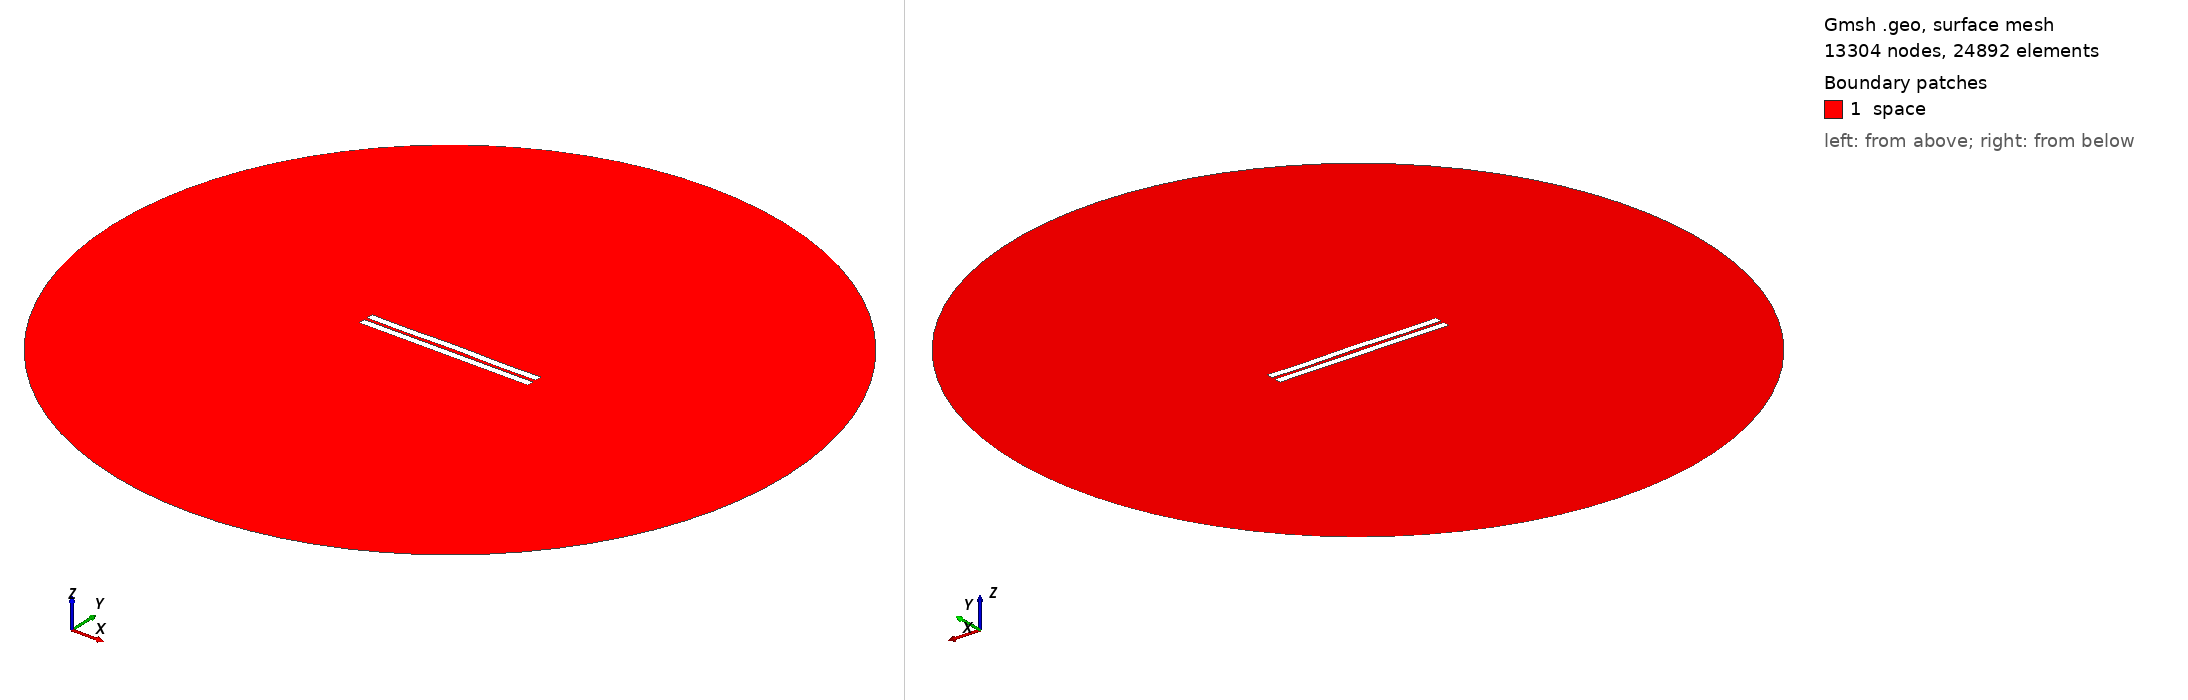

Gmsh geometry script, surface-meshed: 13304 nodes, 24892 surface elements. Boundary patches (legend numbers): 1 space. Left view from above one corner, right view from below the opposite corner. Legend entries are the model's physical surfaces. The drawing asked Gmsh for element sizes between 1% and 20% of the model's largest extent; the script's own settings can give other sizes.

=== 1586.geo (drawn) ===
//---------------------------------------
// Geometry kernel
//---------------------------------------

SetFactory("OpenCASCADE");



//---------------------------------------
// Parameters of the geometry
//---------------------------------------

// Overetch of the upper plate
overetch = 0.0;

// Distance between the plates
distance = 2.0;

// Discretization over the x axis (for the deformation)
nx = 50; 

// Length of the plate
L = 100 - overetch; 

// Number of modes
n = 4; 

// 1st mode coefficient
coeff(1) = 0.0;
beta(1) = 0.596864 * 3.1415926535 / L;

// 2nd mode coefficient
coeff(2) = 0.07499999999999998;
beta(2) = 1.49418 * 3.1415926535 / L;

// 3rd mode coefficient
coeff(3) = 0.0;
beta(3) = 2.50025 * 3.1415926535 / L;

// 4th mode coefficient
coeff(4) = -0.15;
beta(4) = 3.49999 * 3.1415926535 / L;



//---------------------------------------
// Upper plate (deformed rectangle)
//---------------------------------------

// Coordiantes of the upper plate
xmin = -50;
xmax = 50 - overetch;

// Height of the upper plate
yheight = 4 - 2 * overetch;

// Indexes of the points
UpperID[] = {};
LowerID[] = {};
LeftID[] = {};
RightID[] = {};

// Point index
p = 1;

// Horizontal edges
For i In {1:nx}
    x = xmin + (i-1)*(xmax - xmin)/(nx-1);

    y_bottom = distance / 2 + overetch;
    For j In {1:n}
        C = (Cosh(beta(j)*L) + Cos(beta(j)*L)) / (Sinh(beta(j)*L) + Sin(beta(j)*L));
        y_bottom  = y_bottom + coeff(j) * (Cosh(beta(j)*(x+50)) - Cos(beta(j)*(x+50)) - C * (Sinh(beta(j)*(x+50)) - Sin(beta(j)*(x+50))));
    EndFor

    y_top = y_bottom + yheight;

    Point(p) = {x, y_top, 0, 1.0};
    UpperID[i] = p;
    p = p + 1;

    Point(p) = {x, y_bottom, 0, 1.0};
    LowerID[i] = p;
    p = p + 1;
EndFor

// Create point lists
UpperPts[] = {}; LowerPts[] = {};
For i In {1:nx}
  UpperPts[] += {UpperID[i]};
  LowerPts[] += {LowerID[i]};
EndFor

// Build splines
Spline(1) = {UpperPts[]};
Spline(2) = {LowerPts[]};
Line(3) = {LowerPts[nx-1], UpperPts[nx-1]};
Line(4) = {LowerPts[0], UpperPts[0]};

// Build the plane surface
Curve Loop(1) = {2, 3, -1, -4};
Plane Surface(1) = {1};



//---------------------------------------
// Lower plate (rectangle)
//---------------------------------------

// Vertices
Point(1001) = {-50, -1, 0, 1.0};
Point(1002) = { 50, -1, 0, 1.0};
Point(1003) = { 50,  -5, 0, 1.0};
Point(1004) = {-50,  -5, 0, 1.0};

// Edges
Line(5) = {1001, 1002};
Line(6) = {1002, 1003};
Line(7) = {1003, 1004};
Line(8) = {1004, 1001};

// Plane surface
Line Loop(2) = {5, 6, 7, 8};
Plane Surface(2) = {2}; 



//---------------------------------------
// Outer (fictious) boundary
//---------------------------------------

// Points
Point(1005) = {0, 0, 0};       // Center
Point(1006) = {200, 0, 0};     // Start point
Point(1007) = {0, 200, 0};     // 90 degrees
Point(1008) = {-200, 0, 0};    // 180 degrees
Point(1009) = {0, -200, 0};    // 270 degrees

// Circle arcs (each needs start, center, end)
Circle(9) = {1006, 1005, 1007};
Circle(10) = {1007, 1005, 1008};
Circle(11) = {1008, 1005, 1009};
Circle(12) = {1009, 1005, 1006};

// Plane surface for the entire domain
Curve Loop(3) = {9, 10, 11, 12};
Surface(3) = {3};

// Subtract the plates from the whole domain to obtain the actual domain where we want to solve the equations
BooleanDifference{ Surface{3}; Delete; }{ Surface{1}; Surface{2}; Delete; }




//---------------------------------------
// Transfinite Lines/Curves
//---------------------------------------

// Set the number of points on the boundaries
r = 7;

// Plates
Transfinite Curve {1, 2} = 50*r Using Progression 1;
Transfinite Curve {3, 4} = 2*r Using Progression 1;
Transfinite Line {5, 7} = 50*r Using Progression 1;
Transfinite Line {6, 8} = 2*r Using Progression 1;

// Outer boundary
Transfinite Line {9, 10, 11, 12} = 20 Using Progression 1;



//---------------------------------------
// Physical groups
//---------------------------------------                

// Physical curves (boundaries)
Physical Line("force_segment", 10) = {2};
Physical Line("upper_plate", 11) = {1, 3, 4};
Physical Line("lower_plate", 12) = {5, 6, 7, 8};
Physical Line("boundary", 20) = {9, 10, 11, 12};

// Physical Surfaces
Physical Surface("space", 30) = {3};



//---------------------------------------
// 6. Generate the Mesh
//---------------------------------------

// 2D mesh generation
Mesh 2;
